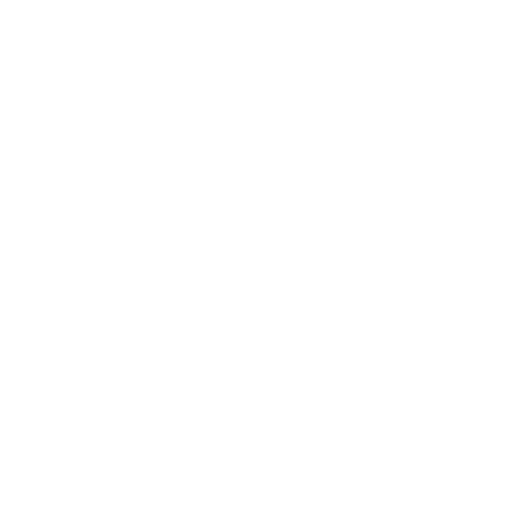
t = 0.00 s
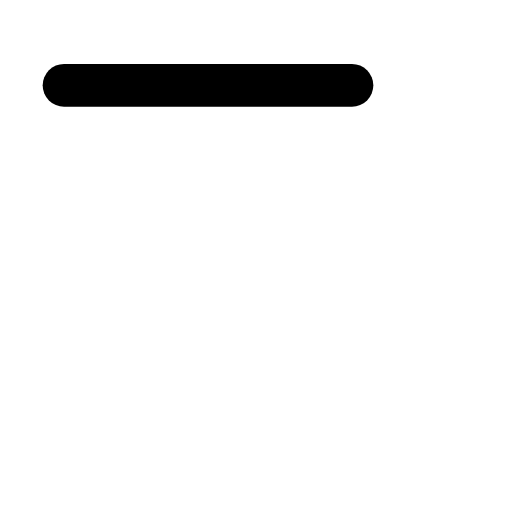
t = 0.15 s
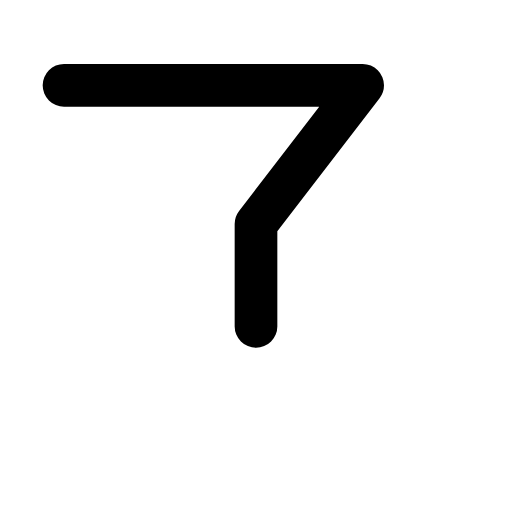
t = 0.30 s
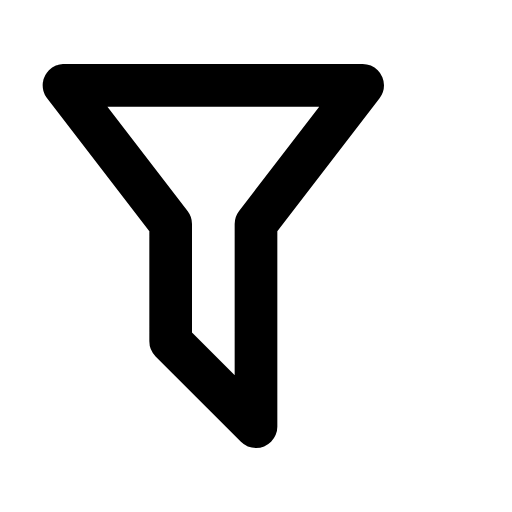
t = 0.60 s
t = 0.70 s: frame unchanged from t = 0.60 s, image omitted
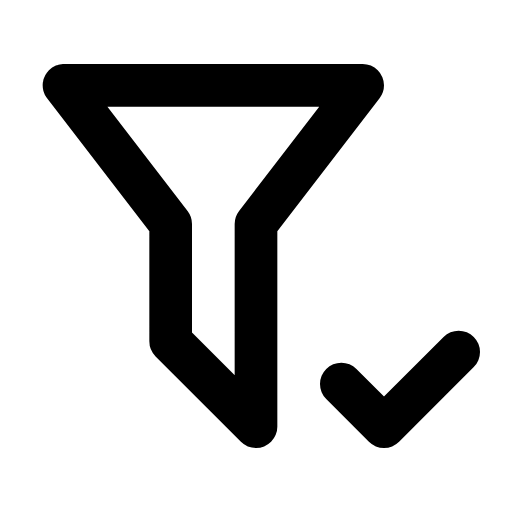
t = 0.90 s

The animated SVG that drew these frames (rendered in a browser with its animation timeline set to each time). Animation: 2 SMIL elements (animate=2); one cycle of 0.90 s.

<svg viewBox="0 0 24 24" xmlns="http://www.w3.org/2000/svg"><g fill="none" stroke="currentColor" stroke-linecap="round" stroke-linejoin="round" stroke-width="2"><path d="M3 4h14l-5 6.5v9.5l-4 -4v-5.5Z" stroke-dasharray="54"><animate attributeName="stroke-dashoffset" dur="0.6s" fill="freeze" values="54;0"/></path><path d="M16 18l2 2l3.5 -3.5" stroke-dasharray="10" stroke-dashoffset="10"><animate attributeName="stroke-dashoffset" begin="0.7s" dur="0.2s" fill="freeze" to="0"/></path></g></svg>
